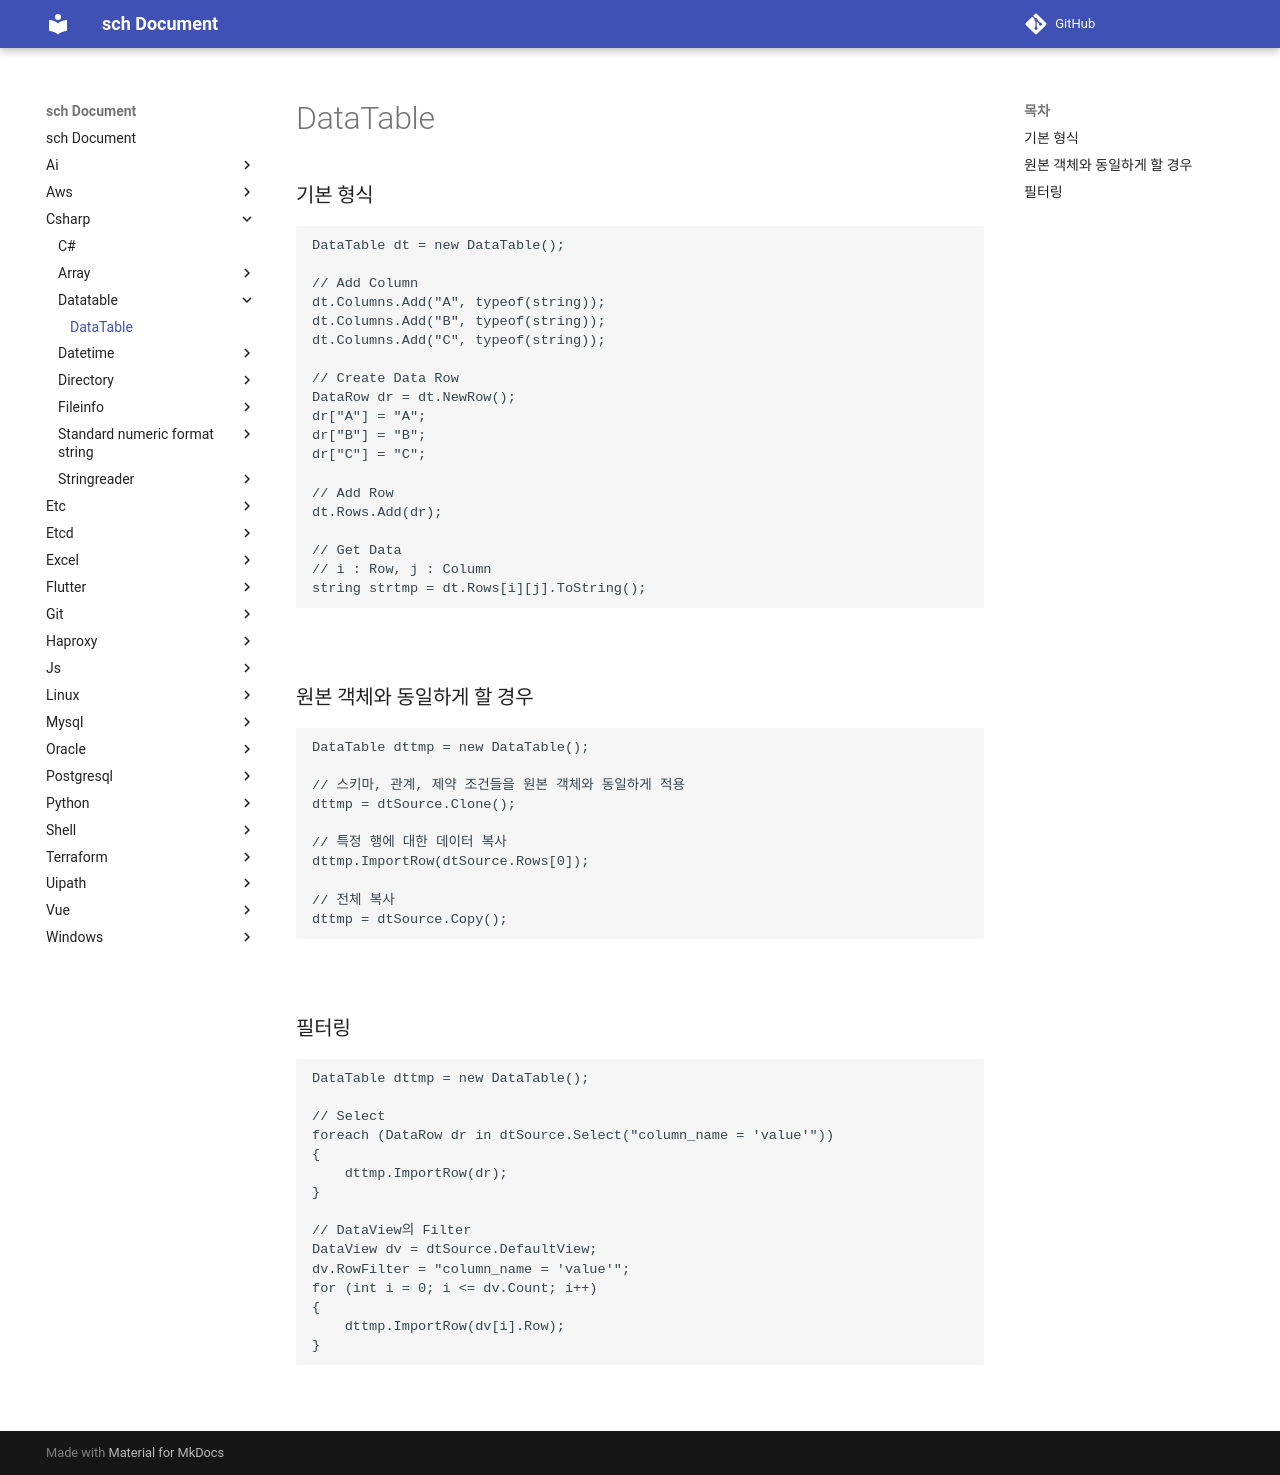

repository: sch6393/sch · page: csharp/datatable/index.html · generator: mkdocs

DataTable
===

### 기본 형식
```C#
DataTable dt = new DataTable();

// Add Column
dt.Columns.Add("A", typeof(string));
dt.Columns.Add("B", typeof(string));
dt.Columns.Add("C", typeof(string));

// Create Data Row
DataRow dr = dt.NewRow();
dr["A"] = "A";
dr["B"] = "B";
dr["C"] = "C";

// Add Row
dt.Rows.Add(dr);

// Get Data
// i : Row, j : Column
string strtmp = dt.Rows[i][j].ToString();
```
